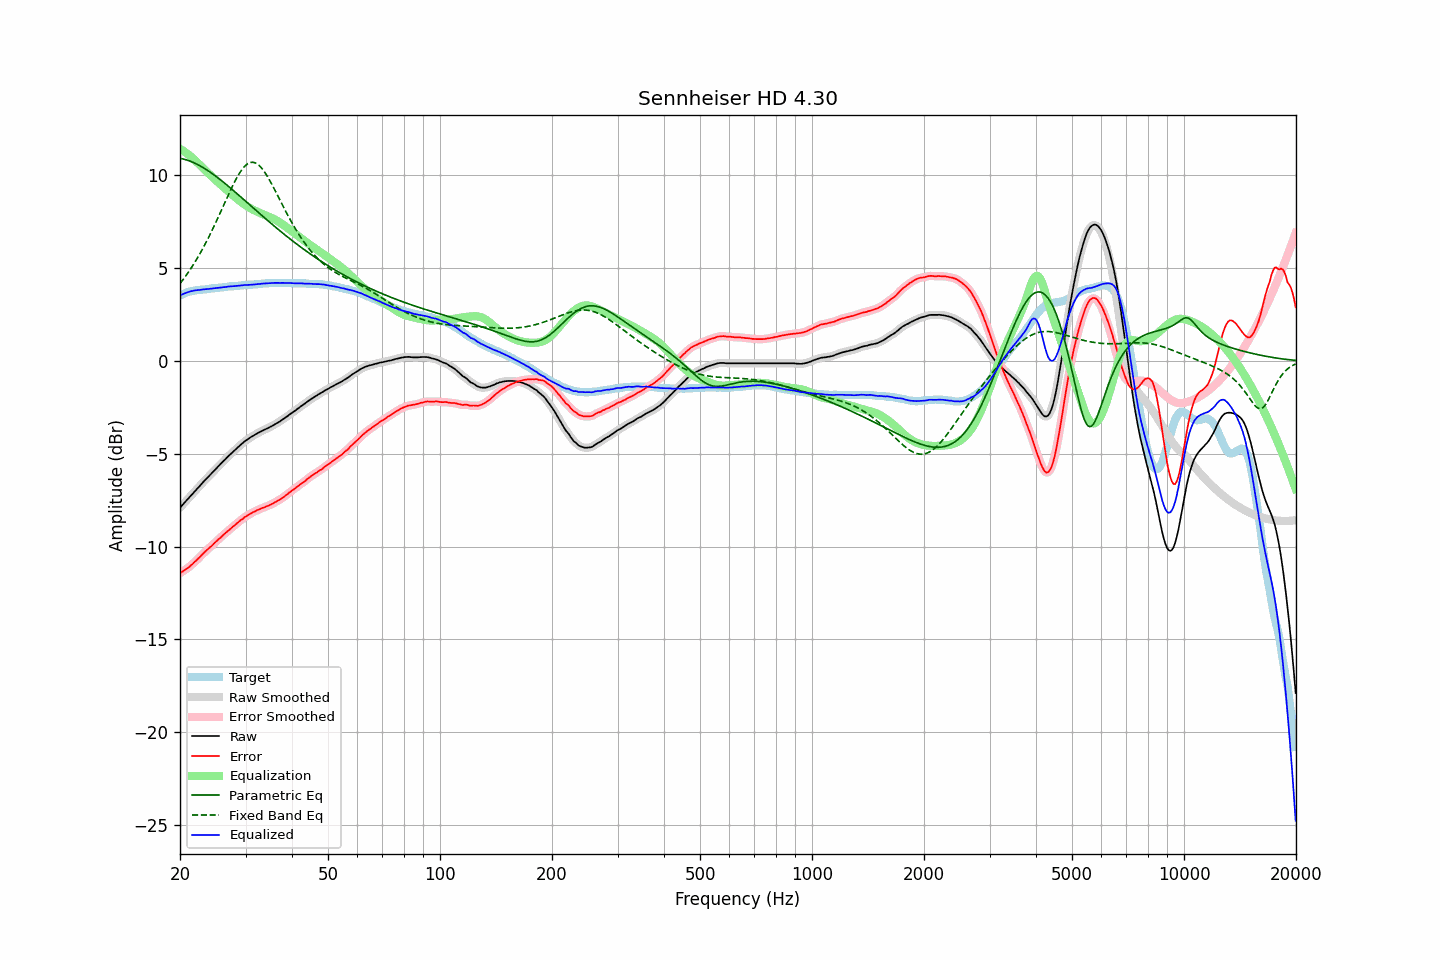

Data behind this chart, as committed beside it:
frequency, raw, error, smoothed, error_smoothed, equalization, parametric_eq, fixed_band_eq, equalized_raw, equalized_smoothed, target
20.00, -7.91, -11.44, -7.91, -11.44, 11.44, 10.92, 4.17, 3.53, 3.53, 3.53
20.20, -7.81, -11.38, -7.81, -11.38, 11.38, 10.91, 4.28, 3.58, 3.58, 3.57
20.40, -7.72, -11.33, -7.71, -11.33, 11.33, 10.89, 4.40, 3.61, 3.61, 3.61
20.61, -7.62, -11.26, -7.62, -11.27, 11.27, 10.86, 4.51, 3.65, 3.65, 3.64
20.81, -7.53, -11.21, -7.52, -11.21, 11.21, 10.84, 4.63, 3.68, 3.68, 3.68
21.02, -7.43, -11.15, -7.43, -11.14, 11.14, 10.81, 4.76, 3.72, 3.71, 3.72
21.23, -7.34, -11.08, -7.33, -11.08, 11.07, 10.78, 4.88, 3.74, 3.74, 3.74
21.44, -7.24, -11.00, -7.24, -11.00, 11.00, 10.75, 5.02, 3.77, 3.76, 3.76
21.66, -7.15, -10.93, -7.14, -10.92, 10.93, 10.71, 5.15, 3.78, 3.78, 3.78
21.87, -7.04, -10.84, -7.05, -10.84, 10.85, 10.67, 5.29, 3.80, 3.80, 3.79
22.09, -6.96, -10.77, -6.95, -10.76, 10.76, 10.63, 5.43, 3.81, 3.81, 3.81
22.31, -6.85, -10.68, -6.86, -10.68, 10.68, 10.59, 5.58, 3.82, 3.82, 3.82
22.54, -6.77, -10.60, -6.76, -10.60, 10.59, 10.54, 5.72, 3.82, 3.83, 3.83
22.76, -6.67, -10.51, -6.67, -10.51, 10.51, 10.49, 5.88, 3.84, 3.84, 3.84
22.99, -6.57, -10.41, -6.57, -10.42, 10.42, 10.44, 6.03, 3.85, 3.85, 3.84
23.22, -6.48, -10.33, -6.48, -10.33, 10.34, 10.39, 6.19, 3.86, 3.86, 3.85
23.45, -6.39, -10.25, -6.39, -10.25, 10.26, 10.34, 6.36, 3.87, 3.87, 3.86
23.69, -6.30, -10.17, -6.30, -10.17, 10.17, 10.28, 6.53, 3.87, 3.88, 3.87
23.92, -6.21, -10.09, -6.21, -10.09, 10.09, 10.22, 6.70, 3.89, 3.89, 3.88
24.16, -6.12, -10.02, -6.12, -10.02, 10.01, 10.16, 6.87, 3.90, 3.90, 3.90
24.40, -6.02, -9.95, -6.03, -9.94, 9.93, 10.10, 7.05, 3.91, 3.91, 3.92
24.65, -5.94, -9.85, -5.94, -9.86, 9.85, 10.04, 7.23, 3.92, 3.92, 3.91
24.89, -5.84, -9.77, -5.85, -9.77, 9.77, 9.98, 7.42, 3.93, 3.93, 3.92
25.14, -5.76, -9.69, -5.76, -9.69, 9.69, 9.91, 7.60, 3.94, 3.94, 3.93
25.39, -5.66, -9.61, -5.67, -9.61, 9.61, 9.85, 7.79, 3.95, 3.95, 3.94
25.65, -5.58, -9.54, -5.58, -9.53, 9.53, 9.78, 7.98, 3.95, 3.96, 3.96
25.91, -5.49, -9.45, -5.49, -9.45, 9.45, 9.71, 8.17, 3.96, 3.97, 3.96
26.16, -5.39, -9.37, -5.40, -9.37, 9.38, 9.64, 8.37, 3.98, 3.98, 3.97
26.43, -5.32, -9.30, -5.31, -9.30, 9.30, 9.57, 8.56, 3.98, 3.99, 3.98
26.69, -5.23, -9.22, -5.23, -9.22, 9.22, 9.50, 8.75, 4.00, 4.00, 3.99
26.96, -5.14, -9.15, -5.14, -9.15, 9.15, 9.43, 8.94, 4.01, 4.01, 4.01
27.23, -5.06, -9.08, -5.06, -9.07, 9.07, 9.35, 9.13, 4.02, 4.02, 4.02
27.50, -4.98, -9.00, -4.98, -9.00, 9.00, 9.28, 9.31, 4.02, 4.02, 4.02
27.77, -4.90, -8.92, -4.90, -8.93, 8.93, 9.20, 9.49, 4.03, 4.03, 4.02
28.05, -4.82, -8.86, -4.82, -8.85, 8.85, 9.13, 9.66, 4.04, 4.04, 4.04
28.33, -4.74, -8.78, -4.74, -8.78, 8.78, 9.05, 9.82, 4.04, 4.04, 4.04
28.62, -4.66, -8.71, -4.66, -8.71, 8.71, 8.98, 9.98, 4.05, 4.05, 4.05
28.90, -4.58, -8.64, -4.58, -8.64, 8.64, 8.90, 10.12, 4.06, 4.06, 4.06
29.19, -4.50, -8.56, -4.50, -8.57, 8.57, 8.83, 10.25, 4.07, 4.07, 4.06
29.48, -4.43, -8.52, -4.42, -8.50, 8.50, 8.75, 10.37, 4.08, 4.08, 4.09
29.78, -4.35, -8.43, -4.35, -8.44, 8.44, 8.68, 10.47, 4.10, 4.09, 4.08
30.08, -4.29, -8.38, -4.29, -8.38, 8.38, 8.60, 10.56, 4.09, 4.10, 4.09
30.38, -4.23, -8.32, -4.22, -8.32, 8.33, 8.52, 10.62, 4.10, 4.10, 4.09
30.68, -4.17, -8.28, -4.17, -8.27, 8.27, 8.45, 10.67, 4.11, 4.11, 4.11
30.99, -4.11, -8.22, -4.11, -8.22, 8.22, 8.37, 10.70, 4.11, 4.11, 4.11
31.30, -4.06, -8.17, -4.06, -8.18, 8.17, 8.29, 10.71, 4.12, 4.12, 4.11
31.61, -4.01, -8.13, -4.01, -8.13, 8.13, 8.22, 10.70, 4.12, 4.12, 4.12
31.93, -3.96, -8.09, -3.96, -8.09, 8.09, 8.14, 10.67, 4.13, 4.13, 4.13
32.24, -3.91, -8.04, -3.91, -8.05, 8.05, 8.06, 10.62, 4.14, 4.14, 4.13
32.57, -3.86, -8.01, -3.86, -8.01, 8.01, 7.99, 10.55, 4.15, 4.15, 4.15
32.89, -3.82, -7.97, -3.81, -7.97, 7.97, 7.91, 10.47, 4.15, 4.16, 4.15
33.22, -3.77, -7.93, -3.77, -7.93, 7.94, 7.84, 10.37, 4.17, 4.17, 4.16
33.55, -3.73, -7.90, -3.73, -7.90, 7.90, 7.76, 10.26, 4.17, 4.17, 4.17
33.89, -3.69, -7.87, -3.69, -7.87, 7.87, 7.69, 10.14, 4.18, 4.18, 4.18
34.23, -3.65, -7.83, -3.65, -7.83, 7.83, 7.61, 10.00, 4.18, 4.18, 4.18
34.57, -3.61, -7.80, -3.60, -7.80, 7.79, 7.54, 9.86, 4.19, 4.19, 4.19
34.92, -3.56, -7.75, -3.56, -7.76, 7.75, 7.46, 9.70, 4.20, 4.19, 4.19
35.27, -3.52, -7.72, -3.51, -7.71, 7.71, 7.39, 9.54, 4.20, 4.20, 4.20
35.62, -3.47, -7.67, -3.47, -7.67, 7.67, 7.32, 9.38, 4.20, 4.20, 4.20
35.97, -3.42, -7.62, -3.42, -7.62, 7.62, 7.24, 9.21, 4.21, 4.21, 4.20
... 635 more rows
